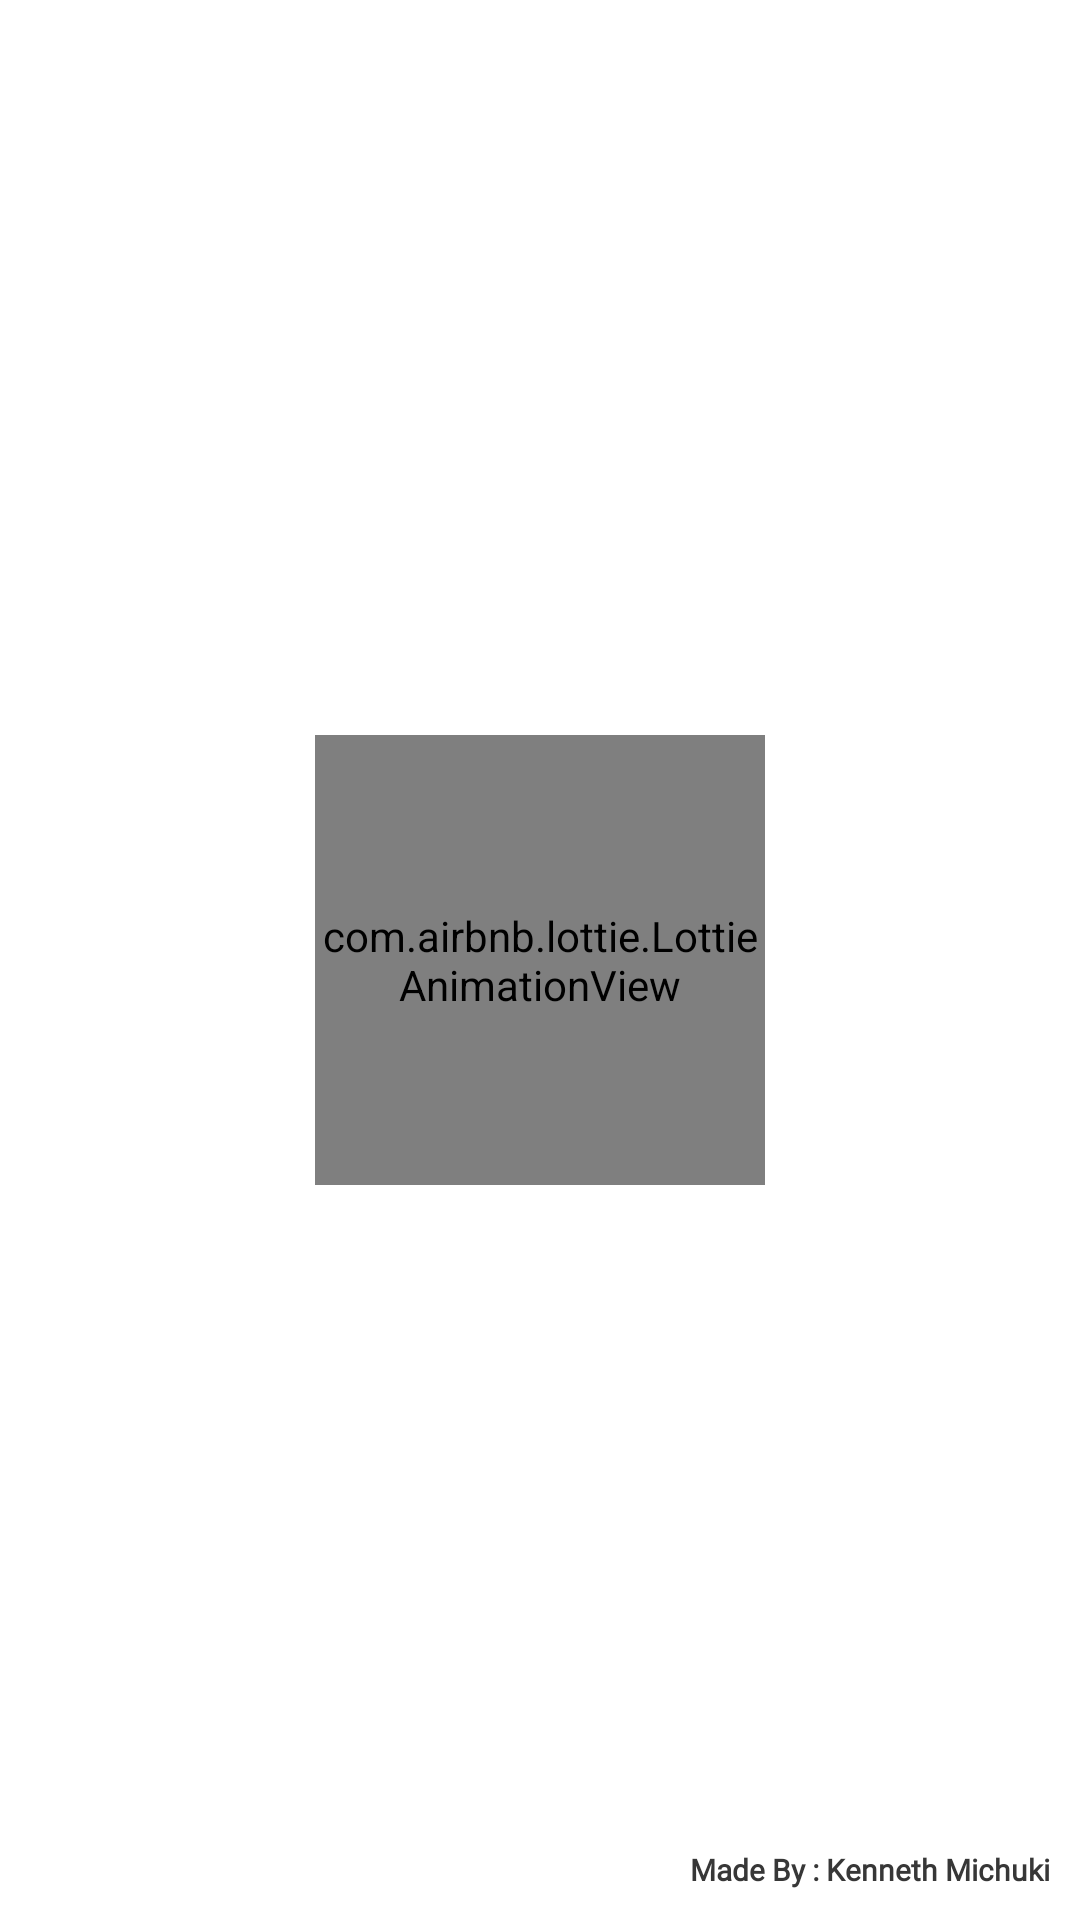

The Android layout XML behind this screen, and the referenced resources:
<!-- AndroidManifest.xml: application theme Theme.ShipsSpaceX -->
<!-- res/layout/activity_splash_screen.xml -->
<?xml version="1.0" encoding="utf-8"?>
<RelativeLayout xmlns:android="http://schemas.android.com/apk/res/android"
    xmlns:app="http://schemas.android.com/apk/res-auto"
    xmlns:tools="http://schemas.android.com/tools"
    android:layout_width="match_parent"
    android:layout_height="match_parent"
    android:background="?attr/colorOnPrimary"
    android:padding="10dp"
    tools:context=".SplashScreen">

    <com.airbnb.lottie.LottieAnimationView
        android:layout_width="150dp"
        android:layout_height="150dp"
        android:id="@+id/splashLottie"
        android:layout_centerInParent="true"
        app:lottie_rawRes="@raw/shiploader"
        app:lottie_loop="false"
        app:lottie_autoPlay="true"/>

    <TextView
        android:layout_width="wrap_content"
        android:layout_height="wrap_content"
        android:text="Made By : Kenneth Michuki"
        android:textSize="@dimen/font_50"
        android:textStyle="bold"
        android:textColor="?attr/textBlack300"
        android:fontFamily="@font/poppins_medium"
        android:layout_alignParentEnd="true"
        android:layout_alignParentBottom="true"/>

</RelativeLayout>
<!-- resources referenced by this layout -->
<resources>
  <dimen name="font_50">10sp</dimen>
  <style name="Theme.ShipsSpaceX" parent="Theme.MaterialComponents.DayNight.NoActionBar">
          
          <item name="colorPrimary">@color/accent1</item>
          <item name="colorPrimaryVariant">@color/accent2</item>
          <item name="colorOnPrimary">@color/white</item>
          
          <item name="colorSecondary">@color/accent2</item>
          <item name="colorSecondaryVariant">@color/accent1</item>
          <item name="colorOnSecondary">@color/white_light</item>
          
          <item name="android:statusBarColor" tools:targetApi="l">?attr/colorPrimaryVariant</item>
  
          
          <item name="textBlack900">@color/text_black_900</item>
          <item name="textBlack700">@color/text_black_700</item>
          <item name="textBlack500">@color/text_black_500</item>
          <item name="textBlack300">@color/text_black_300</item>
          
      </style>
  <color name="accent1">#E5446D</color>
  <color name="accent2">#4392F1</color>
  <color name="white">#FFFFFFFF</color>
  <color name="white_light">#80FFFFFF</color>
  <color name="text_black_900">#000000</color>
  <color name="text_black_700">#151515</color>
  <color name="text_black_500">#2B2B2B</color>
  <color name="text_black_300">#373737</color>
</resources>
